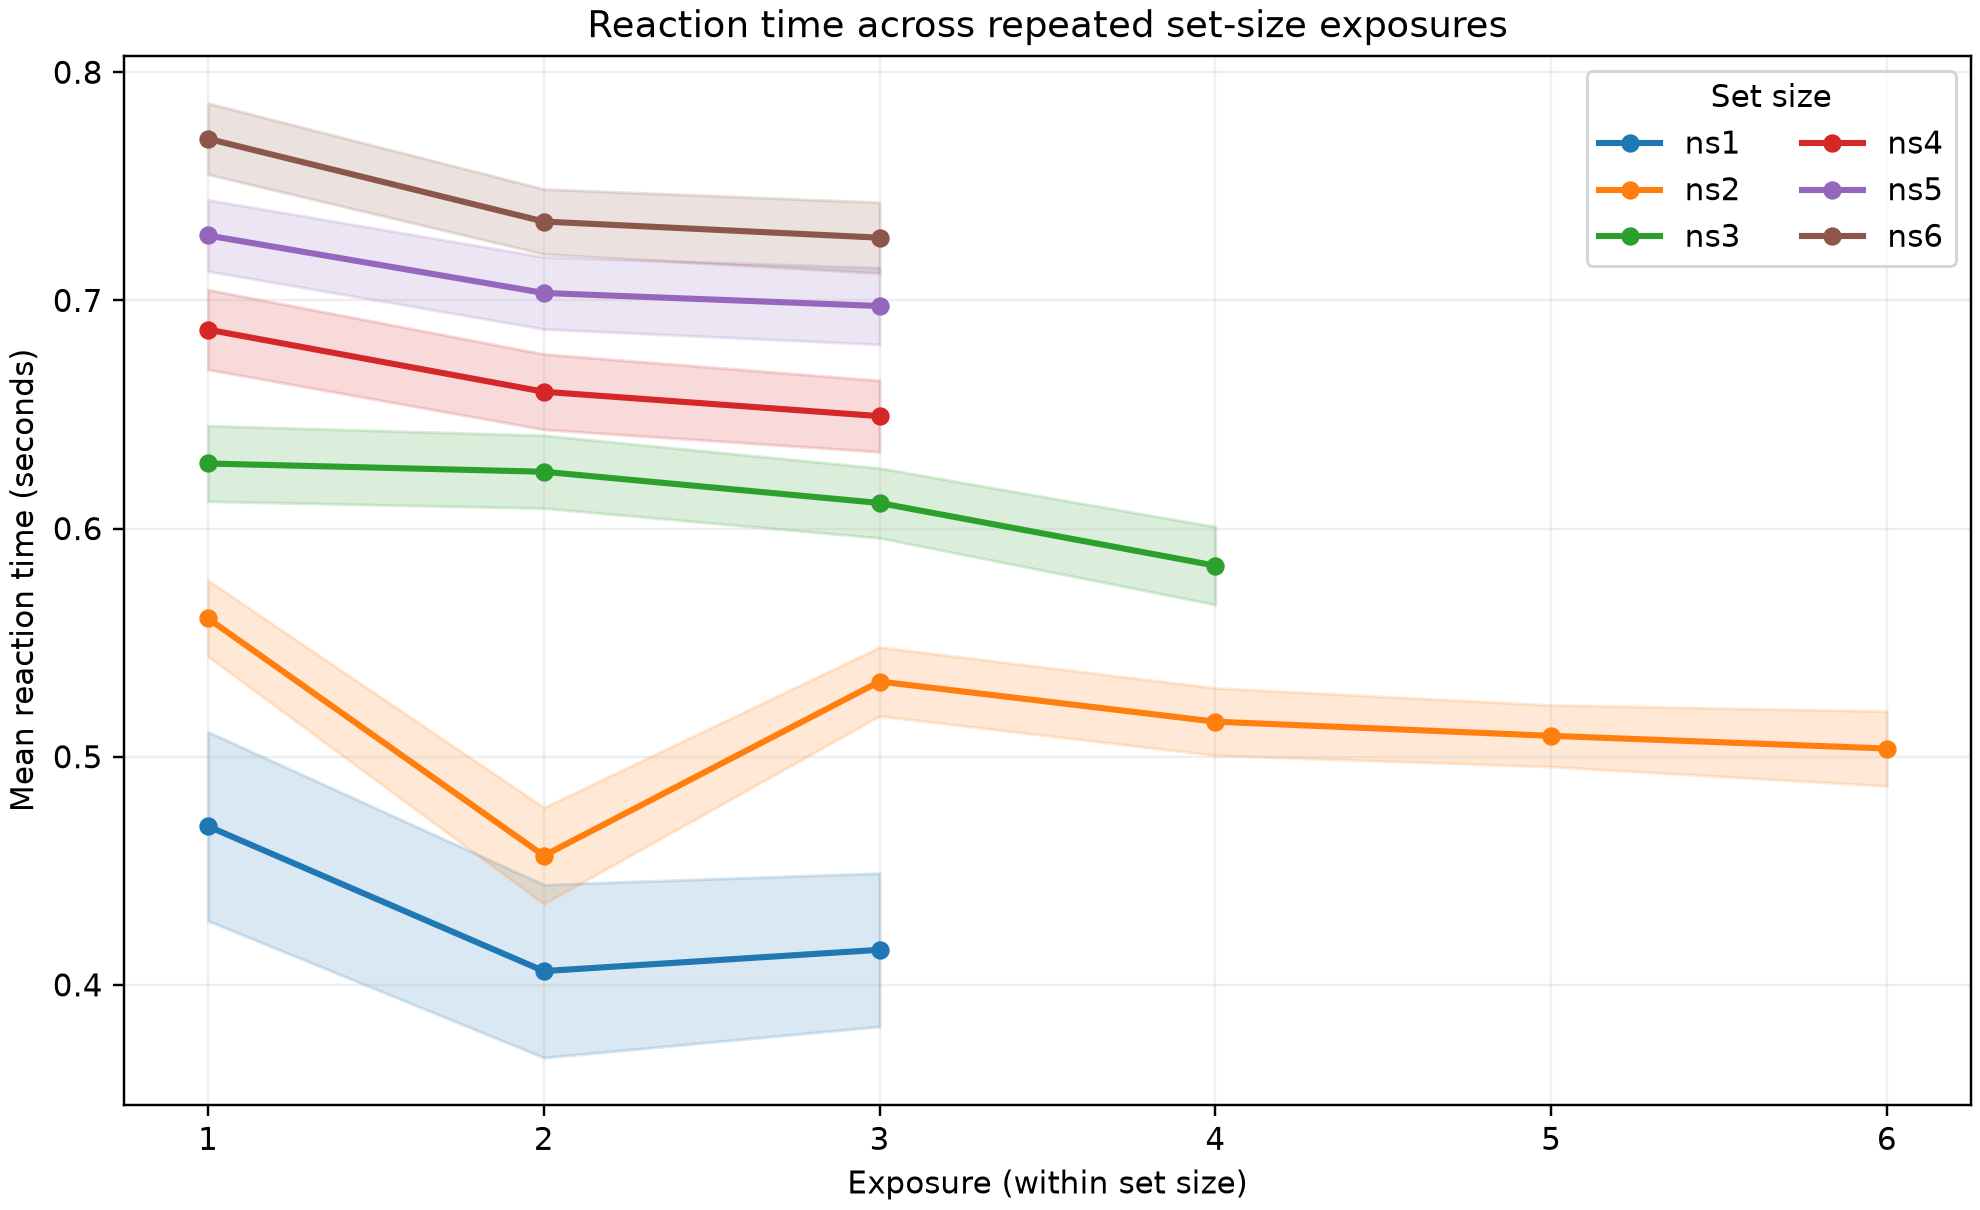

Source data for this figure (header and first rows):
set_size, exposure, n_participants, mean_rt_s, sd_participants_s, ci95_lower_s, ci95_upper_s, n_eligible_trials
1, 1, 66, 0.4695, 0.1685, 0.4281, 0.5109, 677
1, 2, 66, 0.406, 0.1542, 0.3681, 0.4439, 668
1, 3, 66, 0.4153, 0.1367, 0.3817, 0.4489, 641
2, 1, 145, 0.5606, 0.1015, 0.5439, 0.5772, 2869
2, 2, 145, 0.4566, 0.1285, 0.4355, 0.4777, 2717
2, 3, 145, 0.5329, 0.09174, 0.5179, 0.548, 2952
2, 4, 119, 0.5153, 0.08121, 0.5006, 0.5301, 2285
2, 5, 119, 0.5091, 0.07429, 0.4956, 0.5226, 2278
2, 6, 92, 0.5036, 0.07903, 0.4872, 0.5199, 1754
3, 1, 145, 0.6285, 0.101, 0.6119, 0.6451, 4415
3, 2, 145, 0.6249, 0.09726, 0.6089, 0.6408, 4422
3, 3, 145, 0.6112, 0.09326, 0.5959, 0.6265, 4363
3, 4, 99, 0.5837, 0.08558, 0.5667, 0.6008, 2877
4, 1, 145, 0.6872, 0.1064, 0.6697, 0.7046, 5946
4, 2, 145, 0.6599, 0.1007, 0.6434, 0.6765, 5969
4, 3, 134, 0.6493, 0.09152, 0.6336, 0.6649, 5298
5, 1, 145, 0.7284, 0.09517, 0.7128, 0.7441, 8057
5, 2, 145, 0.7032, 0.09615, 0.6875, 0.719, 7828
5, 3, 134, 0.6975, 0.09852, 0.6807, 0.7144, 7068
6, 1, 145, 0.7708, 0.09499, 0.7552, 0.7864, 10458
6, 2, 145, 0.7345, 0.08679, 0.7203, 0.7488, 9567
6, 3, 135, 0.7275, 0.09117, 0.7119, 0.743, 8708
